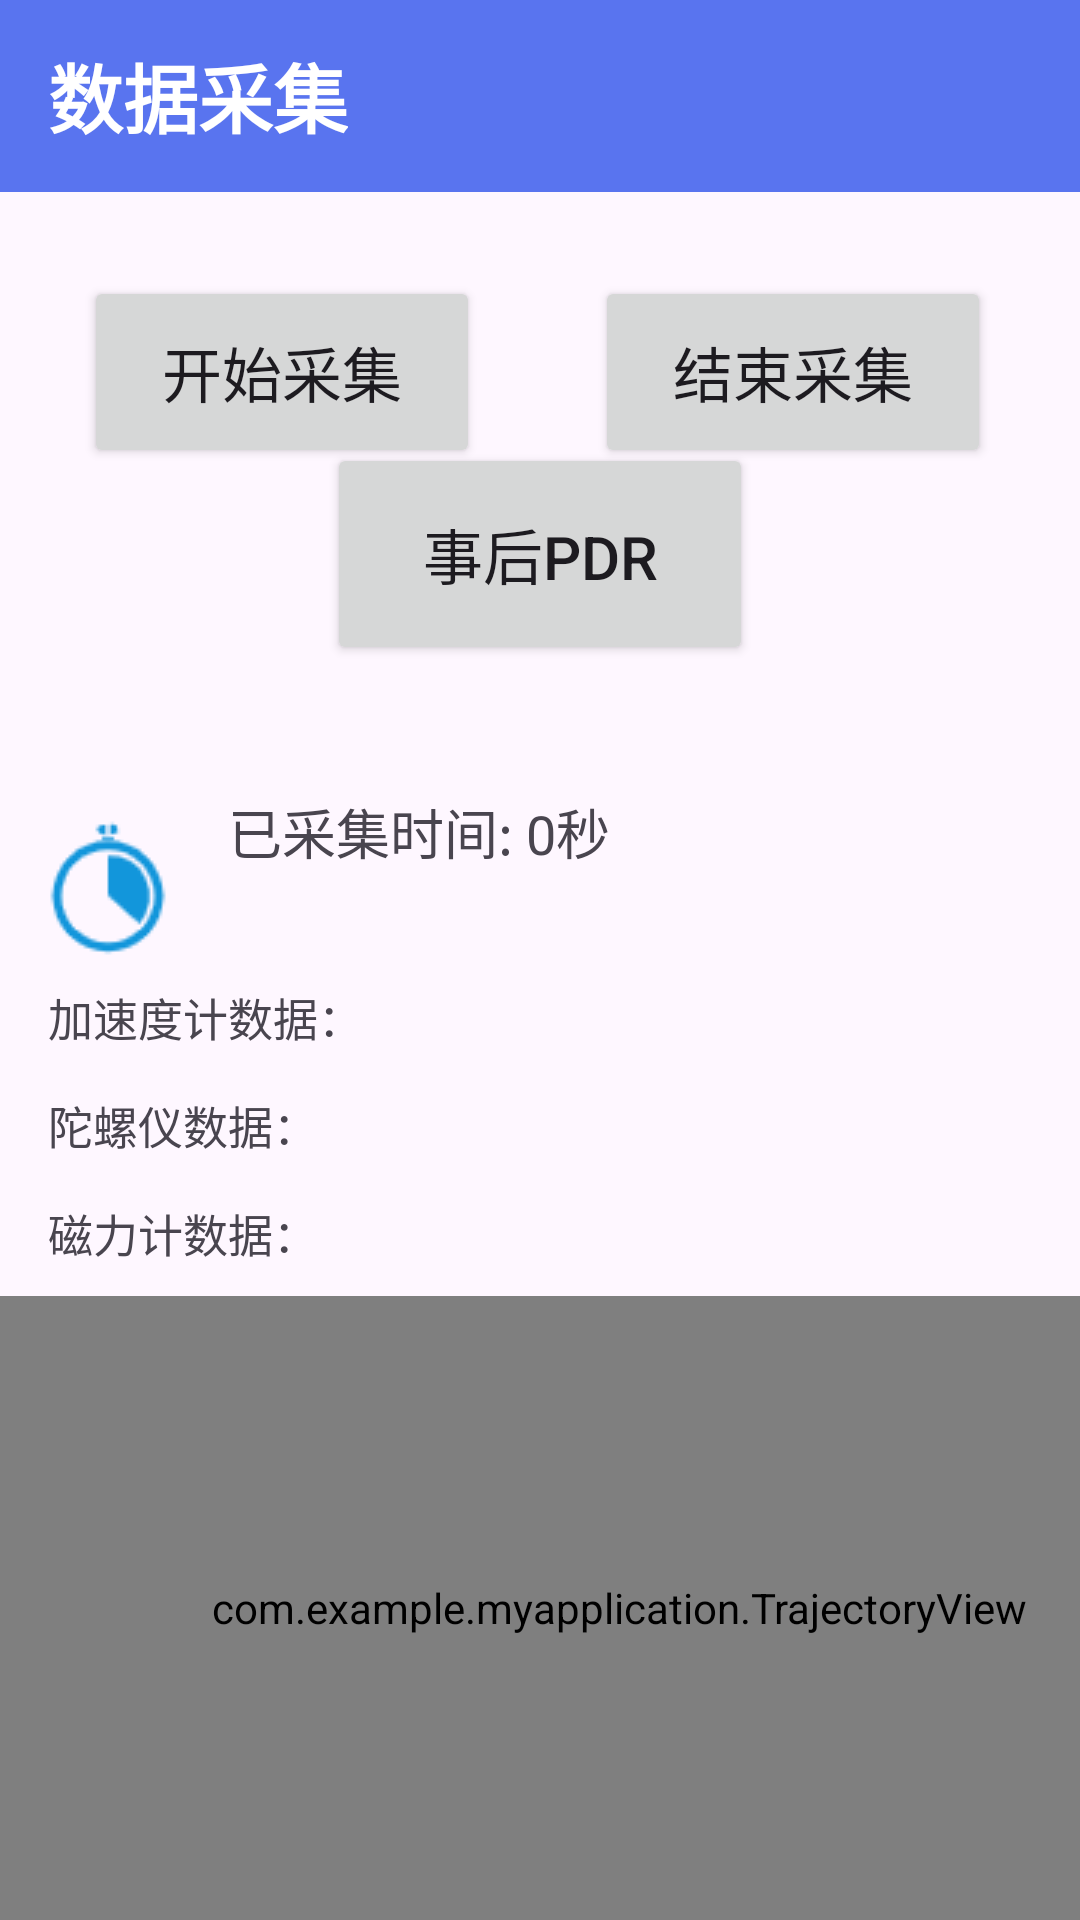

Here is an Android app screen rendered from its layout file. Give the layout XML and the strings, colors and styles it references.
<!-- AndroidManifest.xml: application theme Theme.MyApplication -->
<!-- res/layout/activity_data_collection.xml -->
<?xml version="1.0" encoding="utf-8"?>
<androidx.constraintlayout.widget.ConstraintLayout
    xmlns:android="http://schemas.android.com/apk/res/android"
    xmlns:app="http://schemas.android.com/apk/res-auto"
    xmlns:tools="http://schemas.android.com/tools"
    android:layout_width="match_parent"
    android:layout_height="match_parent"
    android:orientation="vertical">


    <androidx.appcompat.widget.Toolbar
        android:id="@+id/toolbar"
        android:layout_width="0dp"
        android:layout_height="?attr/actionBarSize"
        app:layout_constraintLeft_toLeftOf="parent"
        app:layout_constraintRight_toRightOf="parent"
        app:layout_constraintTop_toTopOf="parent"
        android:background="#5974ef"
        android:elevation="4dp"
        app:title="数据采集"
        app:titleTextColor="@android:color/white"
        app:titleTextAppearance="@style/Toolbar.TitleText" />


    <Button
        android:id="@+id/startButton"
        android:layout_width="132dp"
        android:layout_height="64dp"
        android:layout_marginStart="28dp"
        android:layout_marginTop="92dp"
        android:text="开始采集"
        android:textSize="20sp"
        app:layout_constraintStart_toStartOf="parent"
        app:layout_constraintTop_toTopOf="parent" />

    <Button
        android:id="@+id/stopButton"
        android:layout_width="132dp"
        android:layout_height="64dp"
        android:layout_marginTop="92dp"
        android:text="结束采集"
        android:textSize="20sp"
        app:layout_constraintEnd_toEndOf="parent"
        app:layout_constraintHorizontal_bias="0.87"
        app:layout_constraintStart_toStartOf="parent"
        app:layout_constraintTop_toTopOf="parent" />

    <TextView
        android:id="@+id/accelerometerData"
        android:layout_width="408dp"
        android:layout_height="24dp"
        android:layout_marginStart="16dp"
        android:layout_marginTop="264dp"
        android:text="加速度计数据："
        android:textSize="15sp"
        app:layout_constraintStart_toStartOf="parent"
        app:layout_constraintTop_toBottomOf="@id/toolbar" />

    

    <TextView
        android:id="@+id/gyroscopeData"
        android:layout_width="408dp"
        android:layout_height="24dp"
        android:layout_marginStart="16dp"
        android:layout_marginTop="12dp"
        android:text="陀螺仪数据："
        android:textSize="15sp"
        app:layout_constraintStart_toStartOf="parent"
        app:layout_constraintTop_toBottomOf="@id/accelerometerData" />

    <TextView
        android:id="@+id/magnetometerData"
        android:layout_width="408dp"
        android:layout_height="24dp"
        android:layout_marginStart="16dp"
        android:layout_marginTop="12dp"
        android:text="磁力计数据："
        android:textSize="15sp"
        app:layout_constraintStart_toStartOf="parent"
        app:layout_constraintTop_toBottomOf="@id/gyroscopeData" />

    <TextView
        android:id="@+id/collectionTime"
        android:layout_width="match_parent"
        android:layout_height="wrap_content"
        android:layout_marginStart="4dp"
        android:layout_marginTop="108dp"
        android:drawableStart="@drawable/clock"
        android:drawablePadding="8dp"
        android:text="已采集时间: 0秒"
        android:textSize="18sp"
        app:layout_constraintStart_toStartOf="parent"
        app:layout_constraintTop_toBottomOf="@id/startButton" />

    <Button
        android:id="@+id/processPDRButton"
        android:layout_width="142dp"
        android:layout_height="74dp"
        android:text="事后PDR"
        android:textSize="20sp"
        app:layout_constraintBottom_toBottomOf="parent"
        app:layout_constraintEnd_toEndOf="parent"
        app:layout_constraintStart_toStartOf="parent"
        app:layout_constraintTop_toTopOf="parent"
        app:layout_constraintVertical_bias="0.261" />

    <com.example.myapplication.TrajectoryView
        android:id="@+id/trajectoryView"
        android:layout_width="413dp"
        android:layout_height="208dp"
        android:layout_marginTop="26dp"
        android:background="#e5f9ff"
        app:layout_constraintBottom_toBottomOf="parent"
        app:layout_constraintEnd_toEndOf="parent"
        app:layout_constraintHorizontal_bias="0.0"
        app:layout_constraintStart_toStartOf="parent"
        app:layout_constraintTop_toBottomOf="@+id/magnetometerData"
        app:layout_constraintVertical_bias="1.0" />


</androidx.constraintlayout.widget.ConstraintLayout>
<!-- resources referenced by this layout -->
<resources>
  <!-- drawable clock: png bitmap (drawable, 2086 bytes) -->
  <style name="Toolbar.TitleText" parent="TextAppearance.Widget.AppCompat.Toolbar.Title">
          <item name="android:textSize">25sp</item>
          <item name="android:textStyle">bold</item>
          <item name="colorOnSecondary">@color/white</item>
      </style>
  <style name="Theme.MyApplication" parent="Base.Theme.MyApplication">
          <item name="colorPrimary">@color/colorPrimary</item>
          <item name="colorPrimaryDark">@color/colorPrimaryDark</item>
          <item name="colorOnSecondary">@color/white</item>
      </style>
  <color name="white">#FFFFFFFF</color>
  <style name="Base.Theme.MyApplication" parent="Theme.Material3.DayNight.NoActionBar">
          
          <item name="colorPrimary">@color/colorPrimary</item>
          <item name="colorPrimaryDark">@color/colorPrimaryDark</item>
          <item name="colorOnSecondary">@color/white</item>
          
      </style>
  <color name="colorPrimary">#D04B7F8F</color>
  <color name="colorPrimaryDark">#4489AA</color>
</resources>
